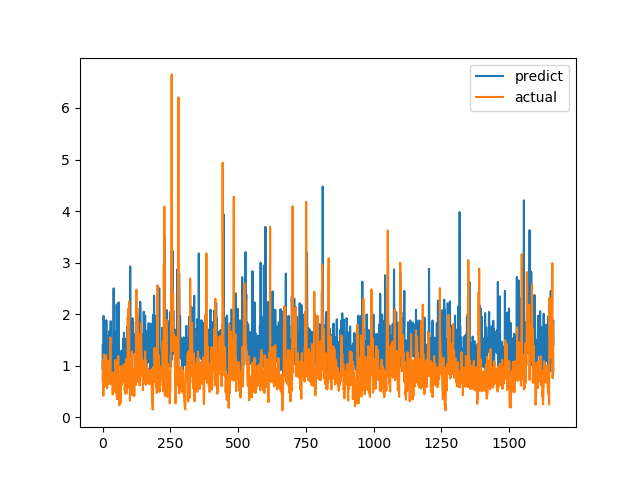

The data file committed next to this chart (first rows):
predict, actual
0.9495, 0.7094
1.415, 1.015
1.26, 1.116
1.315, 0.4183
1.966, 1.002
1.389, 1.219
1.315, 1.143
1.103, 0.6528
1.12, 0.6747
1.816, 0.601
1.608, 0.6695
1.1, 0.6538
1.226, 0.7814
1.35, 1.206
1.883, 0.8469
1.279, 0.8286
1.011, 0.6482
1.539, 0.5624
1.198, 0.7183
1.103, 1.1
1.572, 0.9542
1.291, 0.729
1.085, 0.6694
1.25, 0.8631
1.67, 0.6465
1.434, 0.8223
1.292, 0.9236
1.037, 0.8301
1.454, 1.067
1.247, 1.546
1.864, 0.6827
1.412, 0.6386
1.265, 0.6464
1.044, 0.6881
1.333, 0.7274
0.9103, 0.65
1.22, 0.8694
0.9826, 0.4409
0.8401, 0.4519
1.046, 0.7575
1.699, 0.4952
2.501, 0.6851
1.363, 0.7244
1.404, 0.8654
1.676, 0.74
1.393, 0.8071
1.167, 0.8204
1.322, 1.114
0.9951, 1.109
1.448, 0.4751
1.413, 1.039
1.253, 0.9458
2.188, 0.7878
1.647, 0.3505
1.359, 0.9368
1.536, 0.9868
1.227, 0.647
1.025, 1.03
0.9923, 1.187
2.228, 0.9329
... 1,604 more rows
